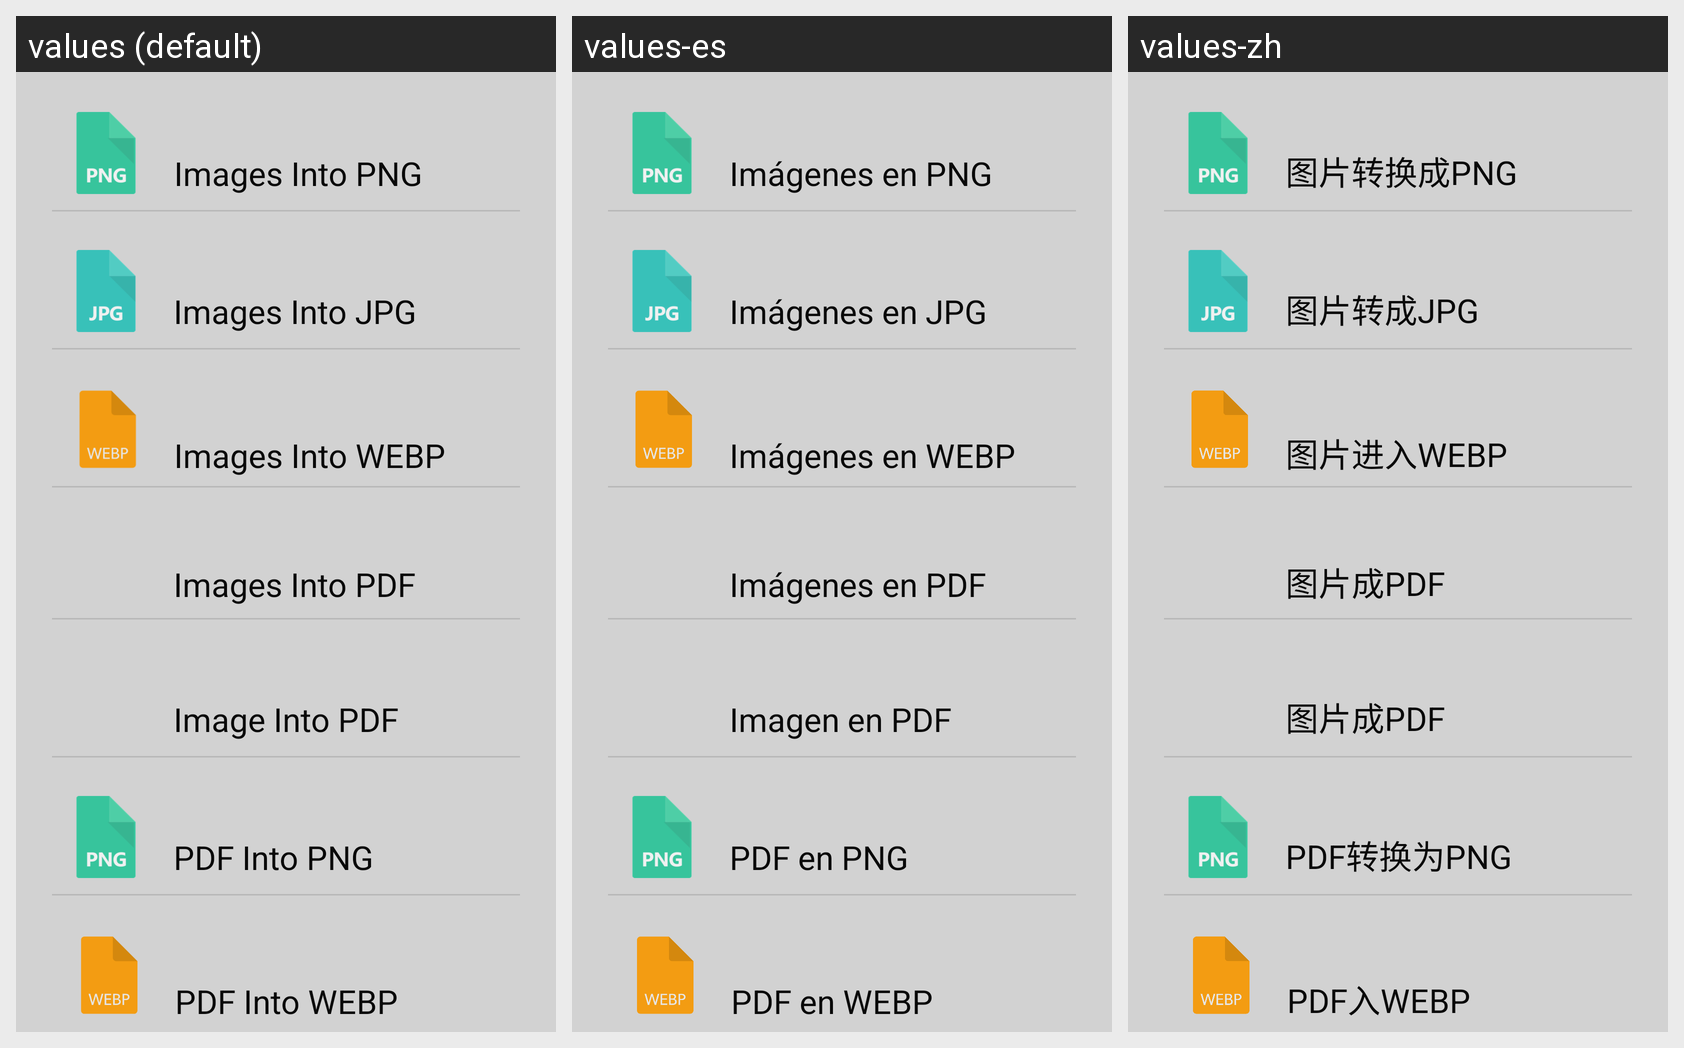

The Android screen above is rendered under several locales of the same app. Produce the string resources it draws, with the default and per-locale values.
Android screen res/layout/fragment_dashboard.xml rendered under 3 locales, left to right: values (default), values-es, values-zh. Device: Nexus 5 (rendered at 1080×1920; each locale shown at half size, 540×960, under a caption strip naming it); theme Theme.FileConverterPro.
Other locales in the repository, not shown: values-ar, values-hi-rIN, values-ja-rJP.
Strings drawn on this screen, with the default value and each locale's value (text and hints the layout hard-codes, and strings that could not be matched under every locale, appear in the picture but are not listed):

images_into_png
  values: Images Into PNG
  values-es: Imágenes en PNG
  values-zh: 图片转换成PNG

images_into_jpg
  values: Images Into JPG
  values-es: Imágenes en JPG
  values-zh: 图片转成JPG

images_into_webp
  values: Images Into WEBP
  values-es: Imágenes en WEBP
  values-zh: 图片进入WEBP

merge_images_into_single_pdf
  values: Images Into PDF
  values-es: Imágenes en PDF
  values-zh: 图片成PDF

image_into_pdf
  values: Image Into PDF
  values-es: Imagen en PDF
  values-zh: 图片成PDF

pdf_into_png
  values: PDF Into PNG
  values-es: PDF en PNG
  values-zh: PDF转换为PNG

pdf_into_webp
  values: PDF Into WEBP
  values-es: PDF en WEBP
  values-zh: PDF入WEBP
